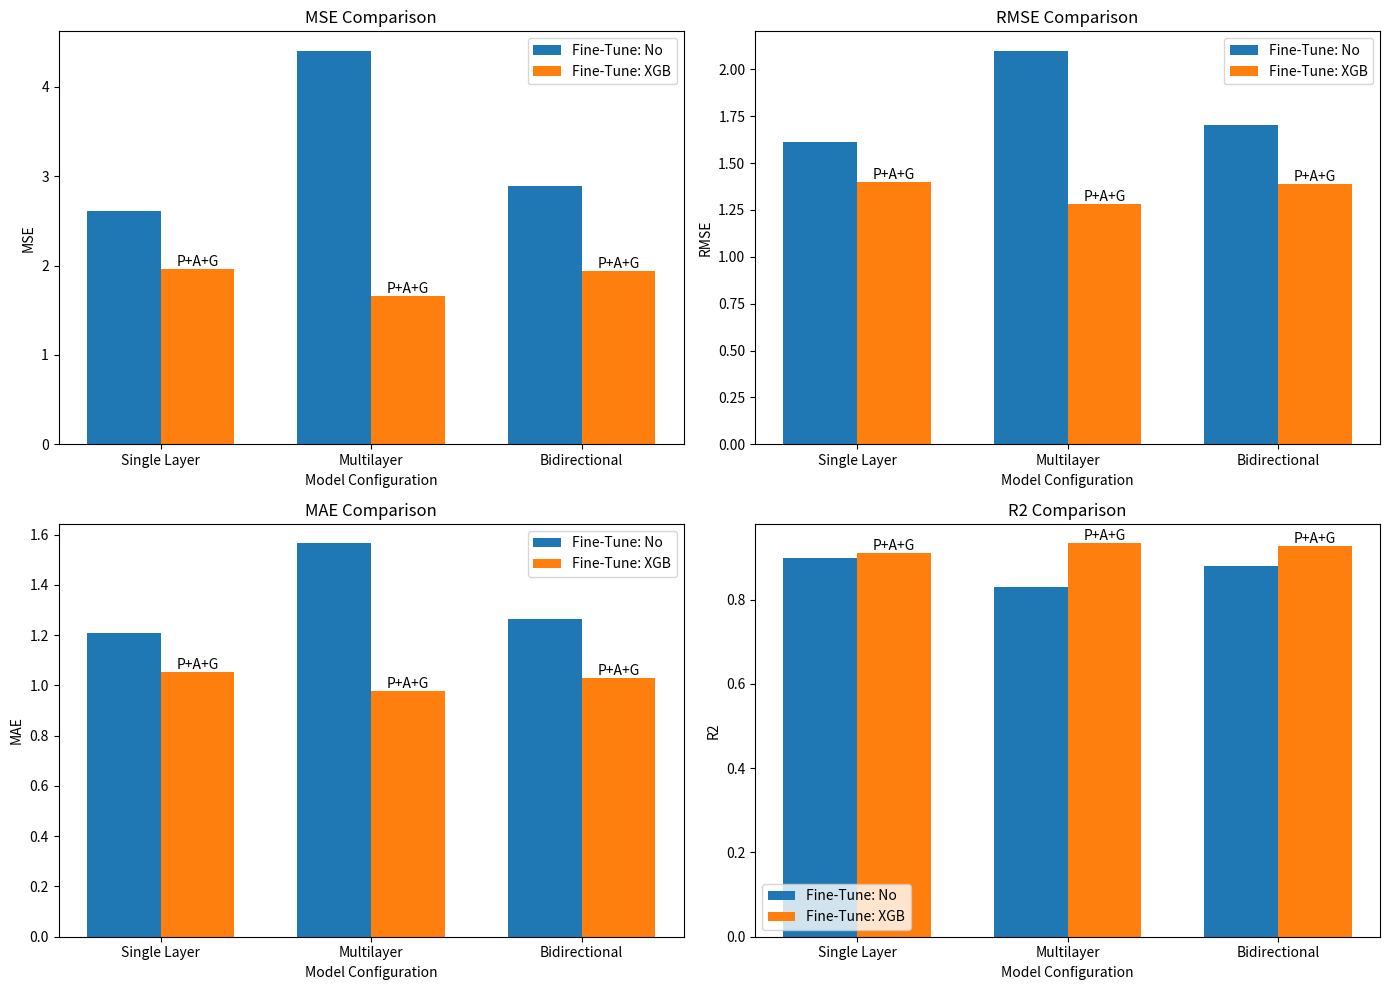

The script that saved this image:
import matplotlib.pyplot as plt
import numpy as np

# Data
data = {
    'Single Layer': {
        'No': [2.606, 1.6143, 1.208, 0.899],
        'XGB': [1.96, 1.4, 1.053, 0.911]
    },
    'Multilayer': {
        'No': [4.401, 2.098, 1.565, 0.83],
        'XGB': [1.6534, 1.28, 0.979, 0.933]
    },
    'Bidirectional': {
        'No': [2.89, 1.701, 1.266, 0.88],
        'XGB': [1.938, 1.39, 1.029, 0.927]
    }
}

model_configurations = list(data.keys())
fine_tune_options = ['No', 'XGB']
metrics = ['MSE', 'RMSE', 'MAE', 'R2']
bar_width = 0.35
index = np.arange(len(model_configurations))

# Data information
data_info = {
    'Single Layer': ['P+A+G', 'P+A+G'],
    'Multilayer': ['P+A+G', 'P+A+G'],
    'Bidirectional': ['P+A+G', 'P+A+G']
}

# Plotting
fig, axs = plt.subplots(2, 2, figsize=(14, 10))

for i, metric in enumerate(metrics):
    row = i // 2
    col = i % 2
    ax = axs[row, col]

    for j, fine_tune in enumerate(fine_tune_options):
        bars = ax.bar(index + j * bar_width, [data[model][fine_tune][i] for model in model_configurations], bar_width, label=f'Fine-Tune: {fine_tune}')

    ax.set_xlabel('Model Configuration')
    ax.set_ylabel(metric)
    ax.set_title(metric + ' Comparison')
    ax.set_xticks(index + bar_width / 2)
    ax.set_xticklabels(model_configurations)
    ax.legend()

    # Adding data information
    for k, rect in enumerate(bars):
        data_used = data_info[model_configurations[k]][j]
        ax.text(rect.get_x() + rect.get_width() / 2, rect.get_height(), data_used, ha='center', va='bottom')

plt.tight_layout()
plt.show()
